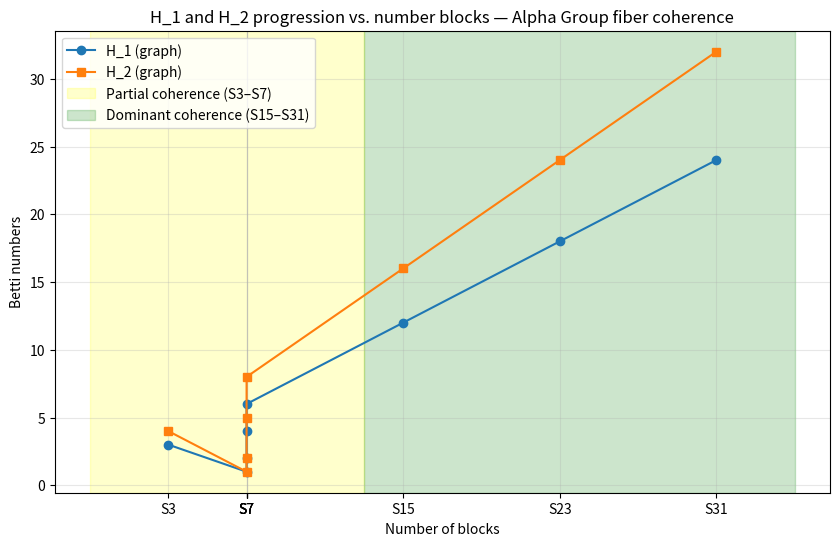

Source code (Python):
import matplotlib.pyplot as plt
import pandas as pd

# Dados resumidos do Grupo Alpha
data = {
    "S^n": ["S3","S4","S5","S6","S7","S15","S23","S31"],
    "n": [3,4,5,6,7,15,23,31],
    "num_blocks": [1,2,2,2,2,4,6,8],
    "H1_grafo": [3,1,2,4,6,12,18,24],
    "H2_grafo": [4,1,2,5,8,16,24,32]
}

df = pd.DataFrame(data)

# Gráfico de H1 e H2 vs num_blocks
plt.figure(figsize=(10,6))
plt.plot(df["num_blocks"], df["H1_grafo"], 'o-', label="H_1 (graph)")
plt.plot(df["num_blocks"], df["H2_grafo"], 's-', label="H_2 (graph)")

# Destacar transição de coerência
plt.axvspan(0,3.5, color='yellow', alpha=0.2, label="Partial coherence (S3–S7)")
plt.axvspan(3.5,9, color='green', alpha=0.2, label="Dominant coherence (S15–S31)")

plt.xticks(df["num_blocks"], df["S^n"])
plt.xlabel("Number of blocks")
plt.ylabel("Betti numbers")
plt.title("H_1 and H_2 progression vs. number blocks — Alpha Group fiber coherence")
plt.grid(alpha=0.3)
plt.legend()
plt.show()
